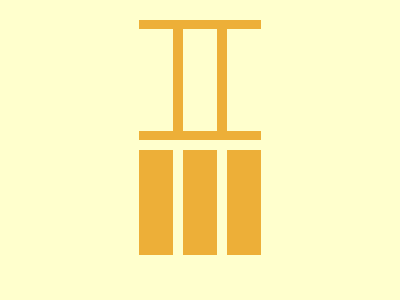

Here is a drawing made with CSS. Write the source that renders it.

<!DOCTYPE html>
<html lang="en">

<head>
    <meta charset="UTF-8">
    <meta name="viewport" content="width=device-width, initial-scale=1.0">
    <title>css battle 04</title>
    <style>
        body {
            padding: 0px;
            margin: 0px;
            width: 100%;
            height: 100vh;
            background: #FFFFCD;
            display: flex;
            justify-content: center;
            flex-direction: column;
            align-items: center;
        }

        .flex {
            display: flex;
            justify-content: center;
            /* align-items:center; */
        }

        .main {
            margin-top: 10px;
            width: 30.5%;
            height: 40%;
            background: #EDAF38;
            column-gap: 10px;
            align-items: center;
        }

        .main2 {
            width: 30.5%;
            height: 50%;
            background: #FFFFCD;
            column-gap: 10px;
        }

        .square {
            width: 28.9%;
            height: 85%;
            background: #FFFFCD;
        }

        .square2 {
            margin-top: 9.5px;
            width: 28.9%;
            height: 70%;
            background: #EDAF38;
        }
    </style>
</head>

<body>

    <div class="main flex">
        <div class="square"></div>
        <div class="square"></div>
        <div class="square"></div>
    </div>
    <div class="main2 flex">
        <div class="square2"></div>
        <div class="square2"></div>
        <div class="square2"></div>
    </div>
</body>

</html>